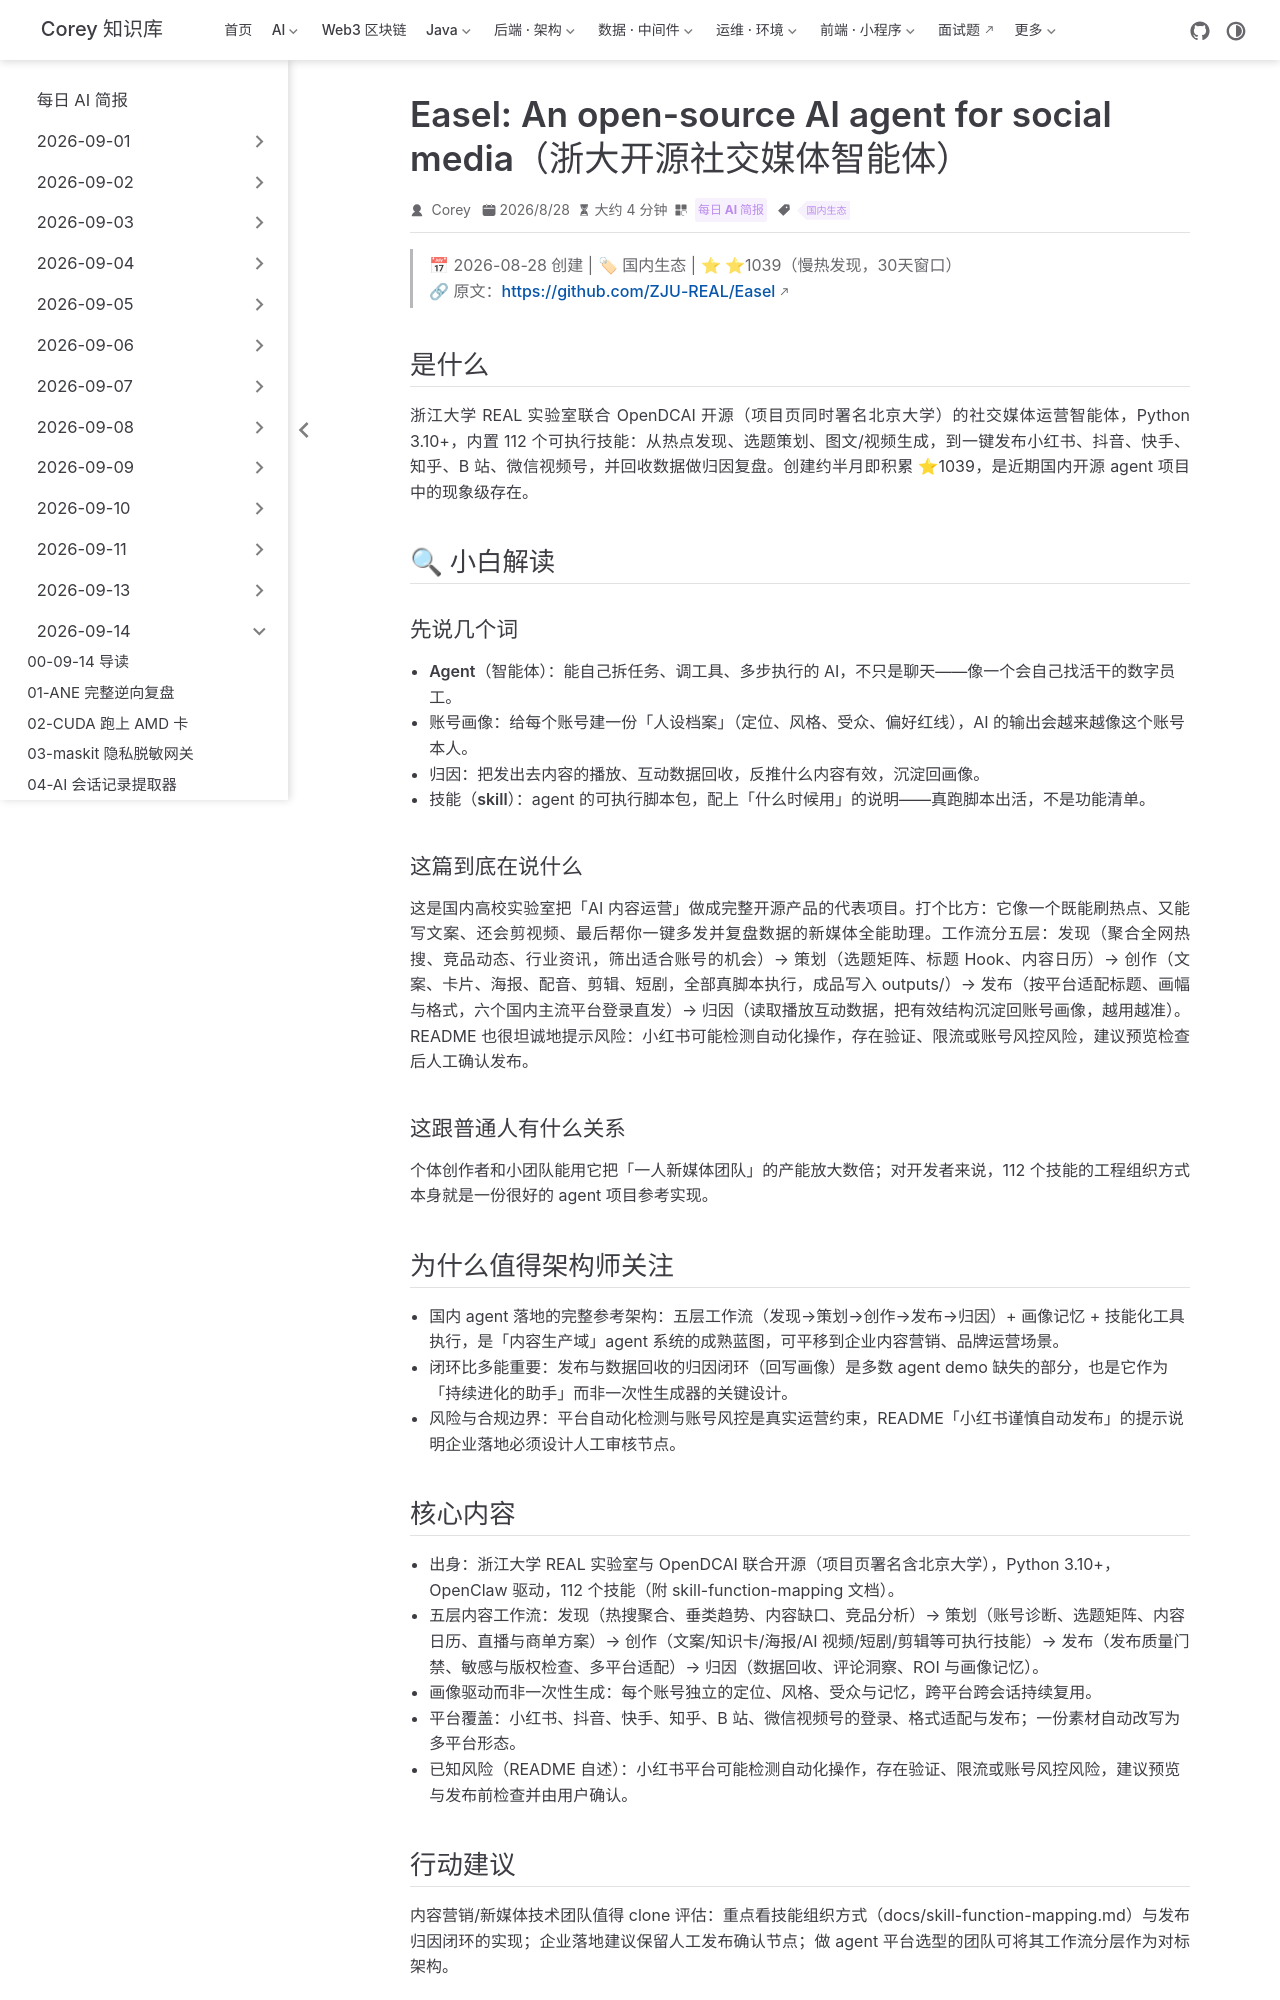

repository: code-corey/code-corey.github.io · page: News/2026-09-14/10-easel-social-media-agent.html · generator: jekyll

---
title: "Easel: An open-source AI agent for social media（浙大开源社交媒体智能体）"
shortTitle: "浙大 Easel 社媒智能体"
sidebarGroup: "2026-09-14"
order: 10
date: 2026-08-28
category:
  - "每日 AI 简报"
tag:
  - "国内生态"
description: "浙江大学 REAL 实验室开源的社交媒体运营智能体：112 个可执行技能贯穿发现→策划→创作→发布→归因闭环，直连小红书/抖音/快手/知乎/B站/视频号。⭐1039（慢热发现）。"
---

# Easel: An open-source AI agent for social media（浙大 REAL 实验室开源社媒运营智能体）

> 📅 2026-08-28 创建 | 🏷 国内生态 | ⭐ ⭐1039（慢热发现，30天窗口）
> 🔗 原文：https://github.com/ZJU-REAL/Easel

## 是什么

浙江大学 REAL 实验室联合 OpenDCAI 开源（项目页同时署名北京大学）的社交媒体运营智能体，Python 3.10+，内置 112 个可执行技能：从热点发现、选题策划、图文/视频生成，到一键发布小红书、抖音、快手、知乎、B 站、微信视频号，并回收数据做归因复盘。创建约半月即积累 ⭐1039，是近期国内开源 agent 项目中的现象级存在。

## 🔍 小白解读

### 先说几个词

- **Agent（智能体）**：能自己拆任务、调工具、多步执行的 AI，不只是聊天——像一个会自己找活干的数字员工。
- **账号画像**：给每个账号建一份「人设档案」（定位、风格、受众、偏好红线），AI 的输出会越来越像这个账号本人。
- **归因**：把发出去内容的播放、互动数据回收，反推什么内容有效，沉淀回画像。
- **技能（skill）**：agent 的可执行脚本包，配上「什么时候用」的说明——真跑脚本出活，不是功能清单。

### 这篇到底在说什么

这是国内高校实验室把「AI 内容运营」做成完整开源产品的代表项目。打个比方：它像一个既能刷热点、又能写文案、还会剪视频、最后帮你一键多发并复盘数据的新媒体全能助理。工作流分五层：发现（聚合全网热搜、竞品动态、行业资讯，筛出适合账号的机会）→ 策划（选题矩阵、标题 Hook、内容日历）→ 创作（文案、卡片、海报、配音、剪辑、短剧，全部真脚本执行，成品写入 outputs/）→ 发布（按平台适配标题、画幅与格式，六个国内主流平台登录直发）→ 归因（读取播放互动数据，把有效结构沉淀回账号画像，越用越准）。README 也很坦诚地提示风险：小红书可能检测自动化操作，存在验证、限流或账号风控风险，建议预览检查后人工确认发布。

### 这跟普通人有什么关系

个体创作者和小团队能用它把「一人新媒体团队」的产能放大数倍；对开发者来说，112 个技能的工程组织方式本身就是一份很好的 agent 项目参考实现。

## 为什么值得架构师关注

- 国内 agent 落地的完整参考架构：五层工作流（发现→策划→创作→发布→归因）+ 画像记忆 + 技能化工具执行，是「内容生产域」agent 系统的成熟蓝图，可平移到企业内容营销、品牌运营场景。
- 闭环比多能重要：发布与数据回收的归因闭环（回写画像）是多数 agent demo 缺失的部分，也是它作为「持续进化的助手」而非一次性生成器的关键设计。
- 风险与合规边界：平台自动化检测与账号风控是真实运营约束，README「小红书谨慎自动发布」的提示说明企业落地必须设计人工审核节点。
